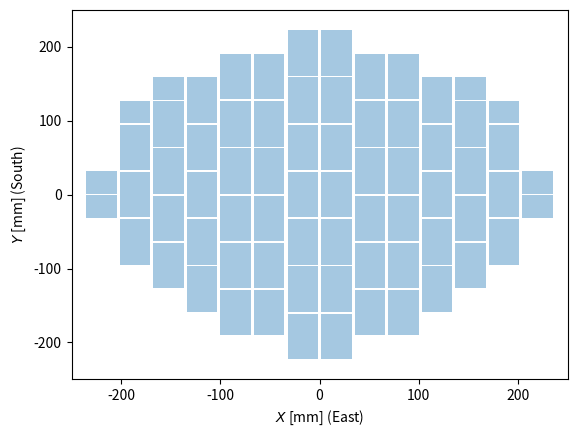

The matplotlib source for this figure: (Note: this script raises an exception after producing the figure.)
#
# $Rev::                                                              $:
# $Author::                                                           $:
# $LastChangedDate::                                                  $:
#
# Utility methods for DECam
#

import numpy as np

class decaminfo(object):
    """ decaminfo is a class used to contain DECam geometry information and various utility routines
    """

    def info(self):
        # info returns a dictionary chock full of info on the DECam geometry
        # keyed by the CCD name

        infoDict = {}

        # store a dictionary for each CCD, keyed by the CCD name
        # [redacted]
        infoDict["S1"] =  {"xCenter":  -16.908,"yCenter":-191.670, "FAflag":False, "CCDNUM":25}
        infoDict["S2"]  = {"xCenter":  -16.908,"yCenter":-127.780, "FAflag":False, "CCDNUM":26}
        infoDict["S3"]  = {"xCenter":  -16.908,"yCenter": -63.890, "FAflag":False, "CCDNUM":27}
        infoDict["S4"]  = {"xCenter":  -16.908,"yCenter":   0.000, "FAflag":False, "CCDNUM":28}
        infoDict["S5"]  = {"xCenter":  -16.908,"yCenter":  63.890, "FAflag":False, "CCDNUM":29}
        infoDict["S6"]  = {"xCenter":  -16.908,"yCenter": 127.780, "FAflag":False, "CCDNUM":30}
        infoDict["S7"]  = {"xCenter":  -16.908,"yCenter": 191.670, "FAflag":False, "CCDNUM":31}
        infoDict["S8"]  = {"xCenter":  -50.724,"yCenter":-159.725, "FAflag":False, "CCDNUM":19}
        infoDict["S9"]  = {"xCenter":  -50.724,"yCenter": -95.835, "FAflag":False, "CCDNUM":20}
        infoDict["S10"] = {"xCenter":  -50.724,"yCenter": -31.945, "FAflag":False, "CCDNUM":21}
        infoDict["S11"] = {"xCenter":  -50.724,"yCenter":  31.945, "FAflag":False, "CCDNUM":22}
        infoDict["S12"] = {"xCenter":  -50.724,"yCenter":  95.835, "FAflag":False, "CCDNUM":23}
        infoDict["S13"] = {"xCenter":  -50.724,"yCenter": 159.725, "FAflag":False, "CCDNUM":24}
        infoDict["S14"] = {"xCenter":  -84.540,"yCenter":-159.725, "FAflag":False, "CCDNUM":13}
        infoDict["S15"] = {"xCenter":  -84.540,"yCenter": -95.835, "FAflag":False, "CCDNUM":14}
        infoDict["S16"] = {"xCenter":  -84.540,"yCenter": -31.945, "FAflag":False, "CCDNUM":15}
        infoDict["S17"] = {"xCenter":  -84.540,"yCenter":  31.945, "FAflag":False, "CCDNUM":16}
        infoDict["S18"] = {"xCenter":  -84.540,"yCenter":  95.835, "FAflag":False, "CCDNUM":17}
        infoDict["S19"] = {"xCenter":  -84.540,"yCenter": 159.725, "FAflag":False, "CCDNUM":18}
        infoDict["S20"] = {"xCenter": -118.356,"yCenter":-127.780, "FAflag":False, "CCDNUM":8 }
        infoDict["S21"] = {"xCenter": -118.356,"yCenter": -63.890, "FAflag":False, "CCDNUM":9 }
        infoDict["S22"] = {"xCenter": -118.356,"yCenter":   0.000, "FAflag":False, "CCDNUM":10}
        infoDict["S23"] = {"xCenter": -118.356,"yCenter":  63.890, "FAflag":False, "CCDNUM":11}
        infoDict["S24"] = {"xCenter": -118.356,"yCenter": 127.780, "FAflag":False, "CCDNUM":12}
        infoDict["S25"] = {"xCenter": -152.172,"yCenter": -95.835, "FAflag":False, "CCDNUM":4 }
        infoDict["S26"] = {"xCenter": -152.172,"yCenter": -31.945, "FAflag":False, "CCDNUM":5 }
        infoDict["S27"] = {"xCenter": -152.172,"yCenter":  31.945, "FAflag":False, "CCDNUM":6 }
        infoDict["S28"] = {"xCenter": -152.172,"yCenter":  95.835, "FAflag":False, "CCDNUM":7 }
        infoDict["S29"] = {"xCenter": -185.988,"yCenter": -63.890, "FAflag":False, "CCDNUM":1 }
        infoDict["S30"] = {"xCenter": -185.988,"yCenter":   0.000, "FAflag":False, "CCDNUM":2 }
        infoDict["S31"] = {"xCenter": -185.988,"yCenter":  63.890, "FAflag":False, "CCDNUM":3 }
        infoDict["N1"]  = {"xCenter": 16.908,  "yCenter":-191.670, "FAflag":False, "CCDNUM":32}
        infoDict["N2"]  = {"xCenter": 16.908,  "yCenter":-127.780, "FAflag":False, "CCDNUM":33}
        infoDict["N3"]  = {"xCenter": 16.908,  "yCenter": -63.890, "FAflag":False, "CCDNUM":34}
        infoDict["N4"]  = {"xCenter": 16.908,  "yCenter":   0.000, "FAflag":False, "CCDNUM":35}
        infoDict["N5"]  = {"xCenter": 16.908,  "yCenter":  63.890, "FAflag":False, "CCDNUM":36}
        infoDict["N6"]  = {"xCenter": 16.908,  "yCenter": 127.780, "FAflag":False, "CCDNUM":37}
        infoDict["N7"]  = {"xCenter": 16.908,  "yCenter": 191.670, "FAflag":False, "CCDNUM":38}
        infoDict["N8"]  = {"xCenter": 50.724,  "yCenter":-159.725, "FAflag":False, "CCDNUM":39}
        infoDict["N9"]  = {"xCenter": 50.724,  "yCenter": -95.835, "FAflag":False, "CCDNUM":40}
        infoDict["N10"] = {"xCenter": 50.724,  "yCenter": -31.945, "FAflag":False, "CCDNUM":41}
        infoDict["N11"] = {"xCenter": 50.724,  "yCenter":  31.945, "FAflag":False, "CCDNUM":42}
        infoDict["N12"] = {"xCenter": 50.724,  "yCenter":  95.835, "FAflag":False, "CCDNUM":43}
        infoDict["N13"] = {"xCenter": 50.724,  "yCenter": 159.725, "FAflag":False, "CCDNUM":44}
        infoDict["N14"] = {"xCenter": 84.540,  "yCenter":-159.725, "FAflag":False, "CCDNUM":45}
        infoDict["N15"] = {"xCenter": 84.540,  "yCenter": -95.835, "FAflag":False, "CCDNUM":46}
        infoDict["N16"] = {"xCenter": 84.540,  "yCenter": -31.945, "FAflag":False, "CCDNUM":47}
        infoDict["N17"] = {"xCenter": 84.540,  "yCenter":  31.945, "FAflag":False, "CCDNUM":48}
        infoDict["N18"] = {"xCenter": 84.540,  "yCenter":  95.835, "FAflag":False, "CCDNUM":49}
        infoDict["N19"] = {"xCenter": 84.540,  "yCenter": 159.725, "FAflag":False, "CCDNUM":50}
        infoDict["N20"] = {"xCenter": 118.356, "yCenter":-127.780, "FAflag":False, "CCDNUM":51}
        infoDict["N21"] = {"xCenter": 118.356, "yCenter": -63.890, "FAflag":False, "CCDNUM":52}
        infoDict["N22"] = {"xCenter": 118.356, "yCenter":   0.000, "FAflag":False, "CCDNUM":53}
        infoDict["N23"] = {"xCenter": 118.356, "yCenter":  63.890, "FAflag":False, "CCDNUM":54}
        infoDict["N24"] = {"xCenter": 118.356, "yCenter": 127.780, "FAflag":False, "CCDNUM":55}
        infoDict["N25"] = {"xCenter": 152.172, "yCenter": -95.835, "FAflag":False, "CCDNUM":56}
        infoDict["N26"] = {"xCenter": 152.172, "yCenter": -31.945, "FAflag":False, "CCDNUM":57}
        infoDict["N27"] = {"xCenter": 152.172, "yCenter":  31.945, "FAflag":False, "CCDNUM":58}
        infoDict["N28"] = {"xCenter": 152.172, "yCenter":  95.835, "FAflag":False, "CCDNUM":59}
        infoDict["N29"] = {"xCenter": 185.988, "yCenter": -63.890, "FAflag":False, "CCDNUM":60}
        infoDict["N30"] = {"xCenter": 185.988, "yCenter":   0.000, "FAflag":False, "CCDNUM":61}
        infoDict["N31"] = {"xCenter": 185.988, "yCenter":  63.890, "FAflag":False, "CCDNUM":62}
        infoDict["FS1"] = {"xCenter": -152.172,"yCenter": 143.7525,"FAflag":True , "CCDNUM":66}
        infoDict["FS2"] = {"xCenter": -185.988,"yCenter": 111.8075,"FAflag":True , "CCDNUM":65}
        infoDict["FS3"] = {"xCenter": -219.804,"yCenter":  15.9725,"FAflag":True , "CCDNUM":63}
        infoDict["FS4"] = {"xCenter": -219.804,"yCenter": -15.9725,"FAflag":True , "CCDNUM":64}
        infoDict["FN1"] = {"xCenter": 152.172, "yCenter": 143.7525,"FAflag":True , "CCDNUM":67}
        infoDict["FN2"] = {"xCenter": 185.988, "yCenter": 111.8075,"FAflag":True , "CCDNUM":68}
        infoDict["FN3"] = {"xCenter": 219.804, "yCenter":  15.9725,"FAflag":True , "CCDNUM":69}
        infoDict["FN4"] = {"xCenter": 219.804, "yCenter": -15.9725,"FAflag":True , "CCDNUM":70}

        return infoDict


    def __init__(self,**inputDict):

        self.infoDict = self.info()
        self.mmperpixel = 0.015

        # ccddict returns the chip name when given a chip number
        self.ccddict = {}
        for keyi in self.infoDict.keys():
            self.ccddict.update(
                {self.infoDict[keyi]['CCDNUM']: keyi}
                )

    def getPosition(self,extname,ix,iy):
        # return the x,y position in [mm] for a given CCD and pixel number
        # note that the ix,iy are Image pixels - overscans removed - and start at zero

        ccdinfo = self.infoDict[extname]

        # CCD size in pixels
        if ccdinfo["FAflag"]:
            xpixHalfSize = 1024.
            ypixHalfSize = 1024.
        else:
            xpixHalfSize = 1024.
            ypixHalfSize = 2048.

        # calculate positions
        xPos = ccdinfo["xCenter"] + (ix-xpixHalfSize+0.5)*self.mmperpixel
        yPos = ccdinfo["yCenter"] + (iy-ypixHalfSize+0.5)*self.mmperpixel

        return xPos,yPos

    def getPixel(self,extname,xPos,yPos):
        # given a coordinate in [mm], return pixel number

        ccdinfo = self.infoDict[extname]

        # CCD size in pixels
        if ccdinfo["FAflag"]:
            xpixHalfSize = 1024.
            ypixHalfSize = 1024.
        else:
            xpixHalfSize = 1024.
            ypixHalfSize = 2048.

        # calculate positions
        ix = (xPos - ccdinfo["xCenter"]) / self.mmperpixel + xpixHalfSize - 0.5
        iy = (yPos - ccdinfo["yCenter"]) / self.mmperpixel + ypixHalfSize - 0.5

        return ix,iy

    def getPixel_no_extname(self, xPos, yPos):
        # get pixel coordinate without specifying extname

        coord_mm = [xPos, yPos]

        # determine extname
        for extname in self.infoDict:
            bounds = self.getBounds(extname, boxdiv=0)
            # bounds are [[xmin, xmax], [ymin, ymax]]
            inside = np.multiply(*[(coord_mm[i] > bounds[i][0]) *
                                   (coord_mm[i] < bounds[i][1])
                                   for i in range(2)])
            if inside:
                # we have found our extname!
                break
        ix, iy = self.getPixel(extname, xPos, yPos)
        return ix, iy

    def getEdges(self, boxdiv=0):
        '''
        Get the pixel edges across entire focal plane
        '''
        # calculate center to center chip distances
        x_step = 33.816
        y_step = 63.89
        x_min = -236.712
        x_max = -x_min + x_step
        y_min = -223.615
        y_max = -y_min + y_step

        if boxdiv == 0:
            x_edges = np.arange(x_min, x_max, x_step)
            y_edges = np.arange(y_min, y_max, y_step)
        else:
            x_edges = np.arange(x_min, x_max, x_step / 2 ** (boxdiv - 1))
            y_edges = np.arange(y_min, y_max, y_step / 2 ** boxdiv)

        return [x_edges, y_edges]


    def getBounds(self, extname, boxdiv=0):
        '''
        Give the coordinates of two opposite corners in mm
        '''
        ccdinfo = self.infoDict[extname]

        # CCD size in pixels
        if ccdinfo["FAflag"]:
            xpixHalfSize = 1024.
            ypixHalfSize = 1024.
        else:
            xpixHalfSize = 1024.
            ypixHalfSize = 2048.

        xmin = ccdinfo["xCenter"] - xpixHalfSize * self.mmperpixel
        xmax = ccdinfo["xCenter"] + xpixHalfSize * self.mmperpixel
        ymin = ccdinfo["yCenter"] - ypixHalfSize * self.mmperpixel
        ymax = ccdinfo["yCenter"] + ypixHalfSize * self.mmperpixel
        boundi = [[xmin, xmax], [ymin, ymax]]

        if boxdiv > 0:
            # now you need to blow these up
            # first off, the y ones need an extra division to make square boxes
            boundi[1].insert(1, (boundi[1][0] + boundi[1][1])/2)

            for div in xrange(1, boxdiv):
                '''
                put in extra cuts
                '''
                for k in xrange(2):
                    # make the location of each cut
                    cuts = [(boundi[k][j+1] + boundi[k][j])/2.
                            for j in xrange(len(boundi[k])-1)]

                    # append the cut
                    for j in cuts:
                        boundi[k].append(j)
                    # now sort the cuts
                    boundi[k].sort()

        return boundi

    def getBounds_pixel(self, extname='S9', boxdiv=0):
        '''
        Give the coordinates of two opposite corners in pixel
        '''
        ccdinfo = self.infoDict[extname]

        # CCD size in pixels
        if ccdinfo["FAflag"]:
            xpixHalfSize = 1024.
            ypixHalfSize = 1024.
        else:
            xpixHalfSize = 1024.
            ypixHalfSize = 2048.

        xmin = 0
        xmax = 2 * xpixHalfSize
        ymin = 0
        ymax = 2 * ypixHalfSize
        boundi = [[xmin, xmax], [ymin, ymax]]

        if boxdiv > 0:
            # now you need to blow these up
            # first off, the y ones need an extra division to make square boxes
            boundi[1].insert(1, (boundi[1][0] + boundi[1][1])/2)

            for div in xrange(1, boxdiv):
                '''
                put in extra cuts
                '''
                for k in xrange(2):
                    # make the location of each cut
                    cuts = [(boundi[k][j+1] + boundi[k][j])/2.
                            for j in xrange(len(boundi[k])-1)]

                    # append the cut
                    for j in cuts:
                        boundi[k].append(j)
                    # now sort the cuts
                    boundi[k].sort()

        return boundi

    def average_boxdiv(self, X, Y, P, average, boxdiv=1, rejectsize=1,
            Ntrue=False, members=False, boxes=False):
        '''
        give average X, Y, P in boxes as well as P2

        with boxdiv < 2, the chips are divided into 2 squares each
        of size ~ (30.72 mm) ** 2
        each box div after that breaks them by another half
        '''

        bounds = []
        for i in range(1, 63):
            if i == 61:
                #n30 sucks
                continue
            extname = self.ccddict[i]
            boundi = self.getBounds(extname, boxdiv)
            bounds.append(boundi)


        # do this for loop and then numpythonic ?
        Pave = []
        var_Pave = []
        N = []
        members_list = []
        boxes_list = []

        for box in bounds:
            for x in xrange(len(box[0]) - 1):
                for y in xrange(len(box[1]) - 1):
                    choose = (
                             (X > box[0][x]) *
                             (X < box[0][x + 1]) *
                             (Y > box[1][y]) *
                             (Y < box[1][y + 1]))
                    if np.sum(choose) < rejectsize:
                        # make sure we have enough in the box
                        continue
                    N.append(np.sum(choose))
                    Pave.append(average(P[choose]))
                    var_Pave.append(
                        average(np.square(P[choose] - average(P[choose])))
                                    / np.sum(choose))
                    if members:
                        members_list.append(np.where(choose)[0])
                    if boxes:
                        boxes_list.append([0.5 * (box[0][x] + box[0][x + 1]),
                                           0.5 * (box[1][y] + box[1][y + 1])])
        Pave = np.array(Pave)
        var_Pave = np.array(var_Pave)
        N = np.array(N)
        members_list = np.array(members_list)
        boxes_list = np.array(boxes_list)
        if boxes:
            return boxes_list
        if members:
            return bounds, members_list
        if Ntrue:
            return Pave, var_Pave, N, bounds
        else:
            return Pave, var_Pave

class mosaicinfo(object):
    """ mosaicinfo is a class used to contain Mosaic geometry information and various utility routines
    """

    def info(self):
        # info returns a dictionary chock full of info on the DECam geometry
        # keyed by the CCD name

        infoDict = {}

        # store a dictionary for each CCD, keyed by the CCD name
        infoDict["0"] =  {"xCenter":  -(2048+1024)*self.mmperpixel,"yCenter":-2048*self.mmperpixel,"FAflag":False}
        infoDict["1"] =  {"xCenter":  -(1024)*self.mmperpixel,     "yCenter":-2048*self.mmperpixel,"FAflag":False}
        infoDict["2"] =  {"xCenter":   (1024)*self.mmperpixel,     "yCenter":-2048*self.mmperpixel,"FAflag":False}
        infoDict["3"] =  {"xCenter":   (2048+1024)*self.mmperpixel,"yCenter":-2048*self.mmperpixel,"FAflag":False}
        infoDict["4"] =  {"xCenter":  -(2048+1024)*self.mmperpixel,"yCenter": 2048*self.mmperpixel,"FAflag":False}
        infoDict["5"] =  {"xCenter":  -(1024)*self.mmperpixel,     "yCenter": 2048*self.mmperpixel,"FAflag":False}
        infoDict["6"] =  {"xCenter":   (1024)*self.mmperpixel,     "yCenter": 2048*self.mmperpixel,"FAflag":False}
        infoDict["7"] =  {"xCenter":   (2048+1024)*self.mmperpixel,"yCenter": 2048*self.mmperpixel,"FAflag":False}


        return infoDict


    def __init__(self,**inputDict):

        self.mmperpixel = 0.015
        self.infoDict = self.info()


    def getPosition(self,extname,ix,iy):
        # return the x,y position in [mm] for a given CCD and pixel number
        # note that the ix,iy are Image pixels - overscans removed - and start at zero

        ccdinfo = self.infoDict[extname]

        # CCD size in pixels
        xpixHalfSize = 1024.
        ypixHalfSize = 2048.

        # calculate positions
        xPos = ccdinfo["xCenter"] + (float(ix)-xpixHalfSize+0.5)*self.mmperpixel
        yPos = ccdinfo["yCenter"] + (float(iy)-ypixHalfSize+0.5)*self.mmperpixel

        return xPos,yPos


if __name__ == "__main__":
    import matplotlib.pyplot as plt
    import numpy as np
    x = decaminfo().infoDict

    plt.figure()
    plt.xlabel('$X$ [mm] (East)')
    plt.ylabel('$Y$ [mm] (South)')
    plt.xlim(-250,250)
    plt.ylim(-250,250)
    for xi in x.keys():
        plt.text(x[xi]['xCenter'], x[xi]['yCenter'], xi)


    # create ellipticity example plot
    e1 = np.arange(-0.9, 0.9, 18)
    e2 = np.arange(-0.9, 0.9, 18)

    plt.show()

    ccddict = {}
    for keyi in decaminfo().infoDict.keys():
        ccddict.update({decaminfo().infoDict[keyi]['CCDNUM']: keyi})


    from matplotlib.patches import Rectangle
    from matplotlib.collections import PatchCollection
    for boxdiv in range(4):
        bounds = [decaminfo().getBounds(i, boxdiv) for i in decaminfo().infoDict.keys()]
        fig = plt.figure()
        ax = fig.add_subplot(1,1,1)
        ax.set_xlabel('$X$ [mm] (East)')
        ax.set_ylabel('$Y$ [mm] (South)')
        ax.set_xlim(-250,250)
        ax.set_ylim(-250,250)
        patches = []
        for box in bounds:
            for x in range(len(box[0]) - 1):
                for y in range(len(box[1]) - 1):
                    height = box[1][y+1] - box[1][y]
                    width = box[0][x+1] - box[0][x]
                    art = Rectangle([box[0][x], box[1][y]], width, height)
                    patches.append(art)
        collection = PatchCollection(patches, alpha=0.4)
        ax.add_collection(collection)

    plt.show()

